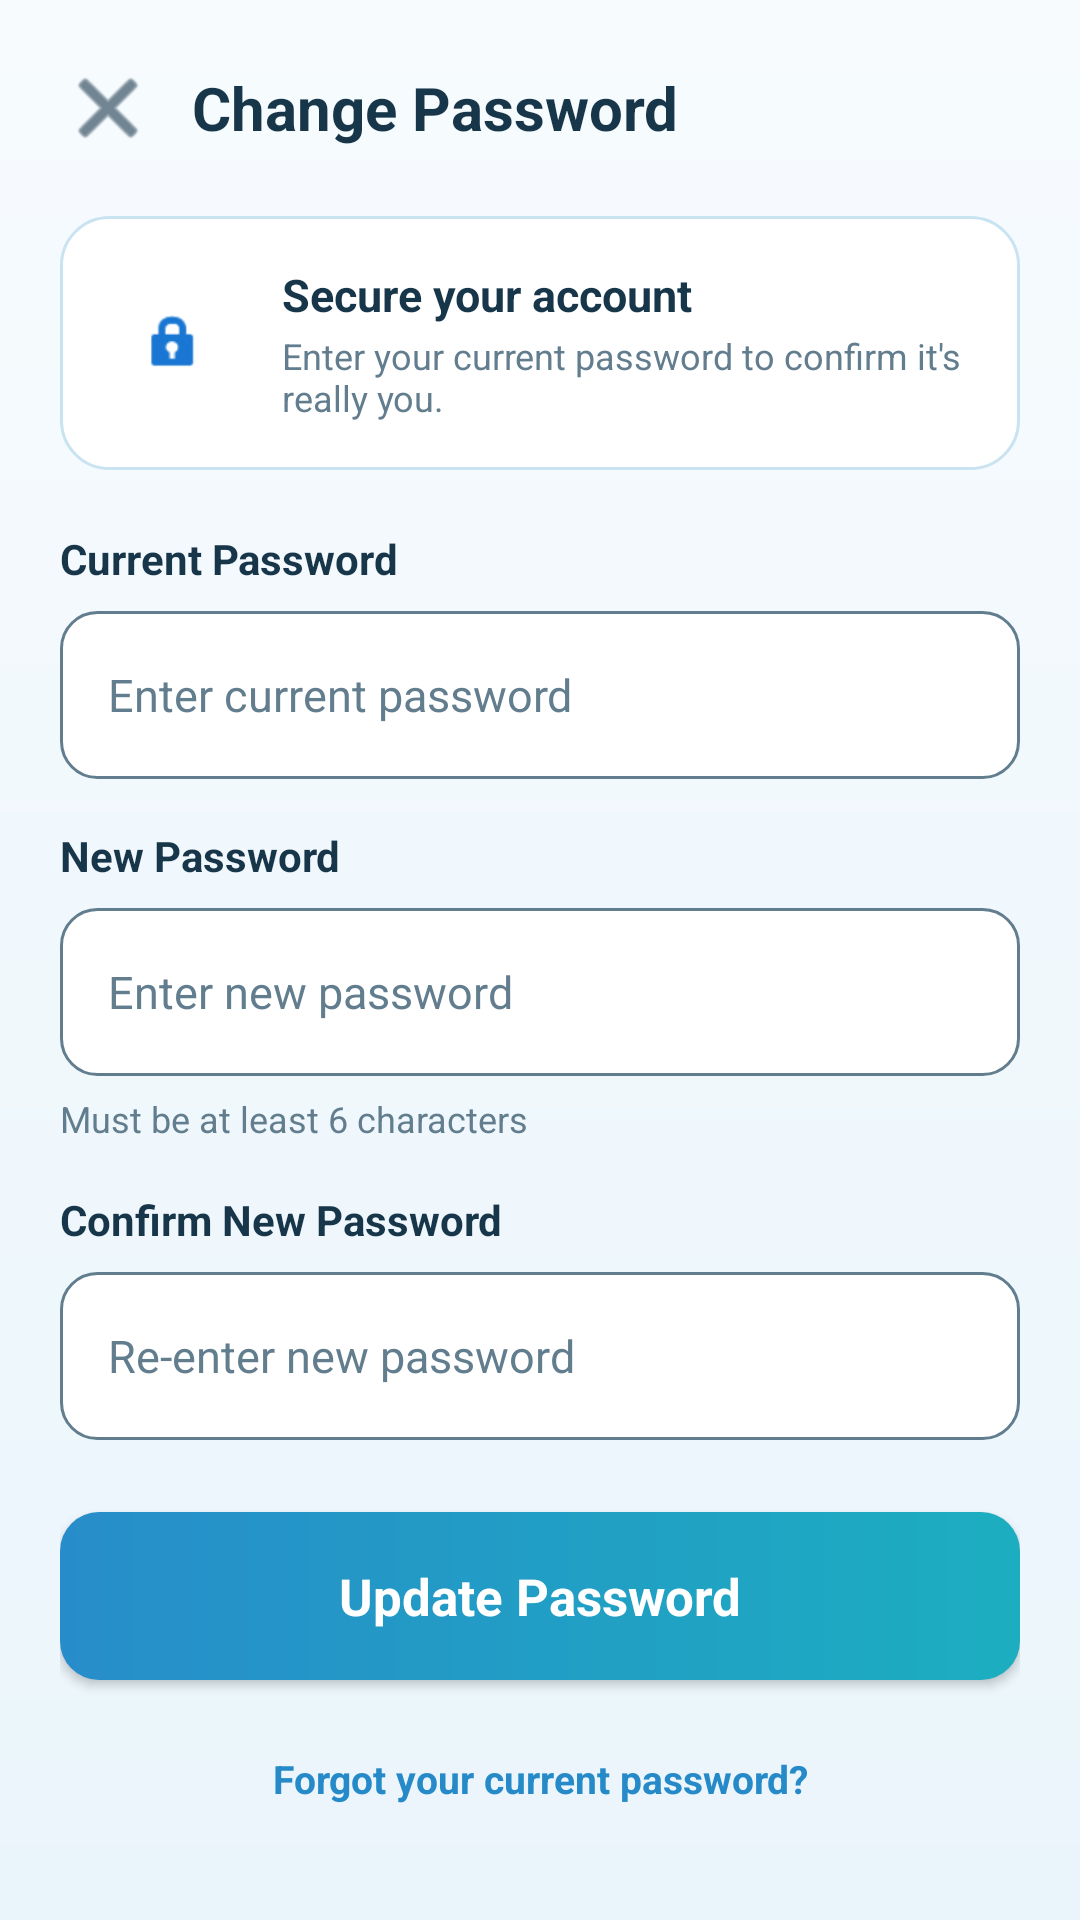

Layout XML and referenced resources for this Android screen:
<!-- AndroidManifest.xml: application theme Theme.CareBuddy -->
<!-- res/layout/activity_change_password.xml -->
<?xml version="1.0" encoding="utf-8"?>
<ScrollView xmlns:android="http://schemas.android.com/apk/res/android"
    xmlns:app="http://schemas.android.com/apk/res-auto"
    android:layout_width="match_parent"
    android:layout_height="match_parent"
    android:background="@drawable/bg_screen"
    android:fillViewport="true">

    <LinearLayout
        android:layout_width="match_parent"
        android:layout_height="wrap_content"
        android:orientation="vertical"
        android:padding="20dp">

        
        <LinearLayout
            android:layout_width="match_parent"
            android:layout_height="wrap_content"
            android:gravity="center_vertical"
            android:orientation="horizontal"
            android:layout_marginBottom="20dp">

            <ImageView
                android:id="@+id/btnClose"
                android:layout_width="32dp"
                android:layout_height="32dp"
                android:contentDescription="Close"
                android:src="@android:drawable/ic_menu_close_clear_cancel"
                app:tint="@color/care_ink" />

            <TextView
                android:layout_width="0dp"
                android:layout_height="wrap_content"
                android:layout_weight="1"
                android:layout_marginStart="12dp"
                android:text="Change Password"
                android:textColor="@color/care_ink"
                android:textSize="20sp"
                android:textStyle="bold" />

        </LinearLayout>

        
        <LinearLayout
            android:layout_width="match_parent"
            android:layout_height="wrap_content"
            android:background="@drawable/bg_card"
            android:gravity="center_vertical"
            android:orientation="horizontal"
            android:padding="16dp"
            android:layout_marginBottom="20dp">

            <FrameLayout
                android:layout_width="44dp"
                android:layout_height="44dp"
                android:background="@drawable/bg_icon_blue">

                <ImageView
                    android:layout_width="22dp"
                    android:layout_height="22dp"
                    android:layout_gravity="center"
                    android:contentDescription="Lock"
                    android:src="@android:drawable/ic_lock_idle_lock"
                    app:tint="#1976D2" />

            </FrameLayout>

            <LinearLayout
                android:layout_width="0dp"
                android:layout_height="wrap_content"
                android:layout_weight="1"
                android:layout_marginStart="14dp"
                android:orientation="vertical">

                <TextView
                    android:layout_width="match_parent"
                    android:layout_height="wrap_content"
                    android:text="Secure your account"
                    android:textColor="@color/care_ink"
                    android:textSize="15sp"
                    android:textStyle="bold" />

                <TextView
                    android:layout_width="match_parent"
                    android:layout_height="wrap_content"
                    android:layout_marginTop="2dp"
                    android:text="Enter your current password to confirm it's really you."
                    android:textColor="@color/care_muted"
                    android:textSize="12sp" />

            </LinearLayout>

        </LinearLayout>

        
        <TextView
            android:layout_width="match_parent"
            android:layout_height="wrap_content"
            android:text="Current Password"
            android:textColor="@color/care_ink"
            android:textSize="14sp"
            android:textStyle="bold"
            android:layout_marginBottom="8dp" />

        <EditText
            android:id="@+id/etCurrentPassword"
            android:layout_width="match_parent"
            android:layout_height="56dp"
            android:background="@drawable/bg_input_field"
            android:hint="Enter current password"
            android:inputType="textPassword"
            android:paddingHorizontal="16dp"
            android:textColor="@color/care_ink"
            android:textColorHint="@color/care_muted"
            android:textSize="15sp"
            android:layout_marginBottom="16dp" />

        
        <TextView
            android:layout_width="match_parent"
            android:layout_height="wrap_content"
            android:text="New Password"
            android:textColor="@color/care_ink"
            android:textSize="14sp"
            android:textStyle="bold"
            android:layout_marginBottom="8dp" />

        <EditText
            android:id="@+id/etNewPassword"
            android:layout_width="match_parent"
            android:layout_height="56dp"
            android:background="@drawable/bg_input_field"
            android:hint="Enter new password"
            android:inputType="textPassword"
            android:paddingHorizontal="16dp"
            android:textColor="@color/care_ink"
            android:textColorHint="@color/care_muted"
            android:textSize="15sp" />

        <TextView
            android:layout_width="match_parent"
            android:layout_height="wrap_content"
            android:layout_marginTop="6dp"
            android:layout_marginBottom="16dp"
            android:text="Must be at least 6 characters"
            android:textColor="@color/care_muted"
            android:textSize="12sp" />

        
        <TextView
            android:layout_width="match_parent"
            android:layout_height="wrap_content"
            android:text="Confirm New Password"
            android:textColor="@color/care_ink"
            android:textSize="14sp"
            android:textStyle="bold"
            android:layout_marginBottom="8dp" />

        <EditText
            android:id="@+id/etConfirmPassword"
            android:layout_width="match_parent"
            android:layout_height="56dp"
            android:background="@drawable/bg_input_field"
            android:hint="Re-enter new password"
            android:inputType="textPassword"
            android:paddingHorizontal="16dp"
            android:textColor="@color/care_ink"
            android:textColorHint="@color/care_muted"
            android:textSize="15sp"
            android:layout_marginBottom="24dp" />

        
        <Button
            android:id="@+id/btnUpdatePassword"
            android:layout_width="match_parent"
            android:layout_height="56dp"
            android:background="@drawable/bg_primary"
            android:text="Update Password"
            android:textAllCaps="false"
            android:textColor="@color/white"
            android:textSize="17sp"
            android:textStyle="bold" />

        
        <TextView
            android:id="@+id/tvForgotPassword"
            android:layout_width="match_parent"
            android:layout_height="wrap_content"
            android:layout_marginTop="16dp"
            android:gravity="center"
            android:padding="8dp"
            android:text="Forgot your current password?"
            android:textColor="@color/care_purple"
            android:textSize="13sp"
            android:textStyle="bold" />

    </LinearLayout>

</ScrollView>
<!-- resources referenced by this layout -->
<resources>
  <color name="care_ink">#18364A</color>
  <color name="care_muted">#627D8E</color>
  <color name="care_purple">#258AC7</color>
  <color name="white">#FFFFFFFF</color>
  <!-- drawable bg_card (drawable) -->
  <?xml version="1.0" encoding="utf-8"?>
  <shape xmlns:android="http://schemas.android.com/apk/res/android">
      <solid android:color="@color/white" />
      <corners android:radius="16dp" />
      <stroke android:width="1dp" android:color="@color/care_border" />
  </shape>
  <!-- drawable bg_input_field (drawable) -->
  <?xml version="1.0" encoding="utf-8"?>
  <shape xmlns:android="http://schemas.android.com/apk/res/android">
      <solid android:color="@color/white" />
      <corners android:radius="12dp" />
      <stroke android:width="1dp" android:color="@color/care_muted" />
  </shape>
  <!-- drawable bg_primary (drawable) -->
  <?xml version="1.0" encoding="utf-8"?>
  <ripple xmlns:android="http://schemas.android.com/apk/res/android" android:color="#6658BDE8">
      <item><shape>
          <gradient android:startColor="#278DCA" android:endColor="#1CAEC0" android:angle="0" />
          <corners android:radius="13dp" />
      </shape></item>
  </ripple>
  <!-- drawable bg_screen (drawable) -->
  <?xml version="1.0" encoding="utf-8"?>
  <shape xmlns:android="http://schemas.android.com/apk/res/android">
      <gradient android:startColor="#F7FBFE" android:endColor="#EAF5FB" android:angle="270" />
  </shape>
  <style name="Theme.CareBuddy" parent="Theme.AppCompat.Light.NoActionBar">
          <item name="colorPrimary">@color/care_purple</item>
          <item name="colorPrimaryDark">@color/care_purple_dark</item>
          <item name="colorAccent">@color/care_purple</item>
          <item name="android:fontFamily">sans-serif</item>
          <item name="android:colorAccent">@color/care_purple</item>
          <item name="android:navigationBarColor">@color/white</item>
          <item name="android:statusBarColor">@color/care_lavender</item>
          <item name="android:windowLightNavigationBar">true</item>
          <item name="android:windowLightStatusBar">true</item>
      </style>
  <color name="care_border">#C9E3F1</color>
  <color name="care_purple_dark">#17699F</color>
  <color name="care_lavender">#F1F8FC</color>
</resources>
